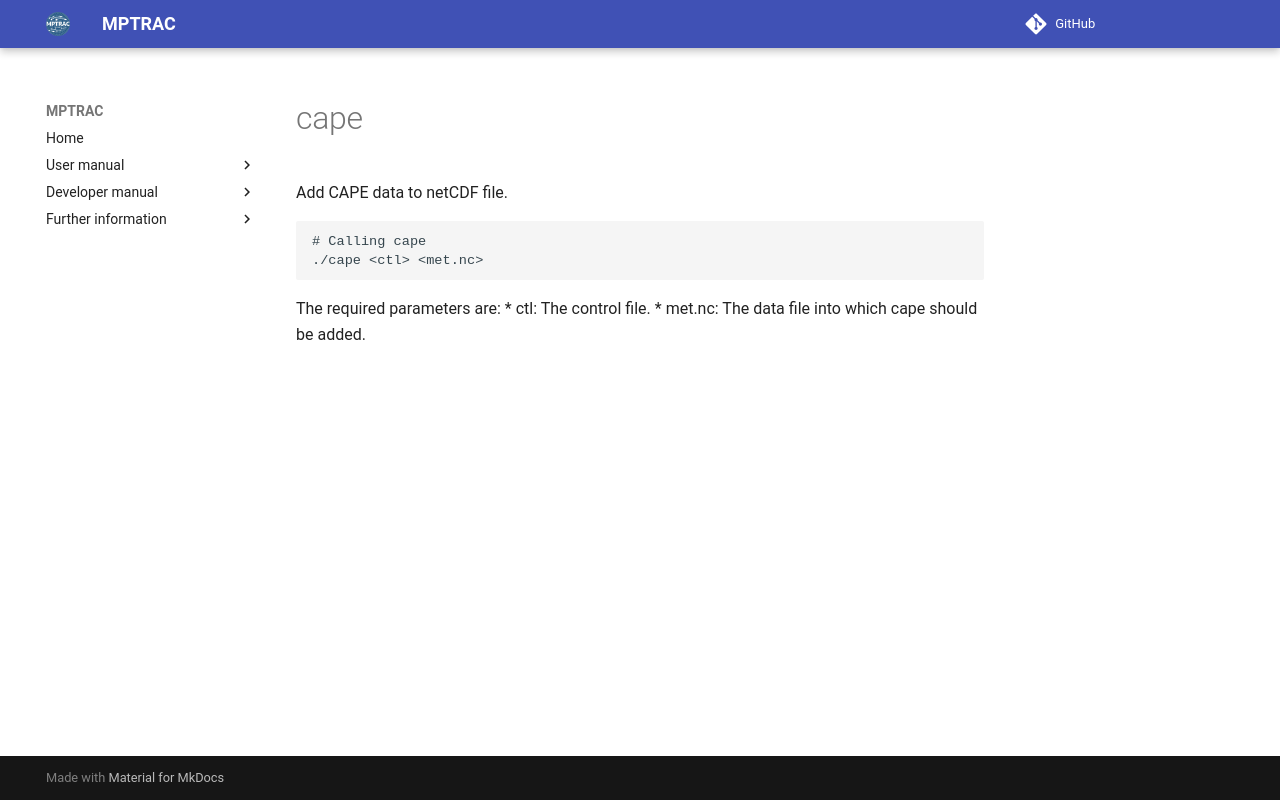

repository: slcs-jsc/mptrac · page: apps/cape/index.html · generator: mkdocs

# cape

Add CAPE data to netCDF file. 

```
# Calling cape
./cape <ctl> <met.nc>
```
The required parameters are:
* ctl: The control file.
* met.nc: The data file into which cape should be added.
